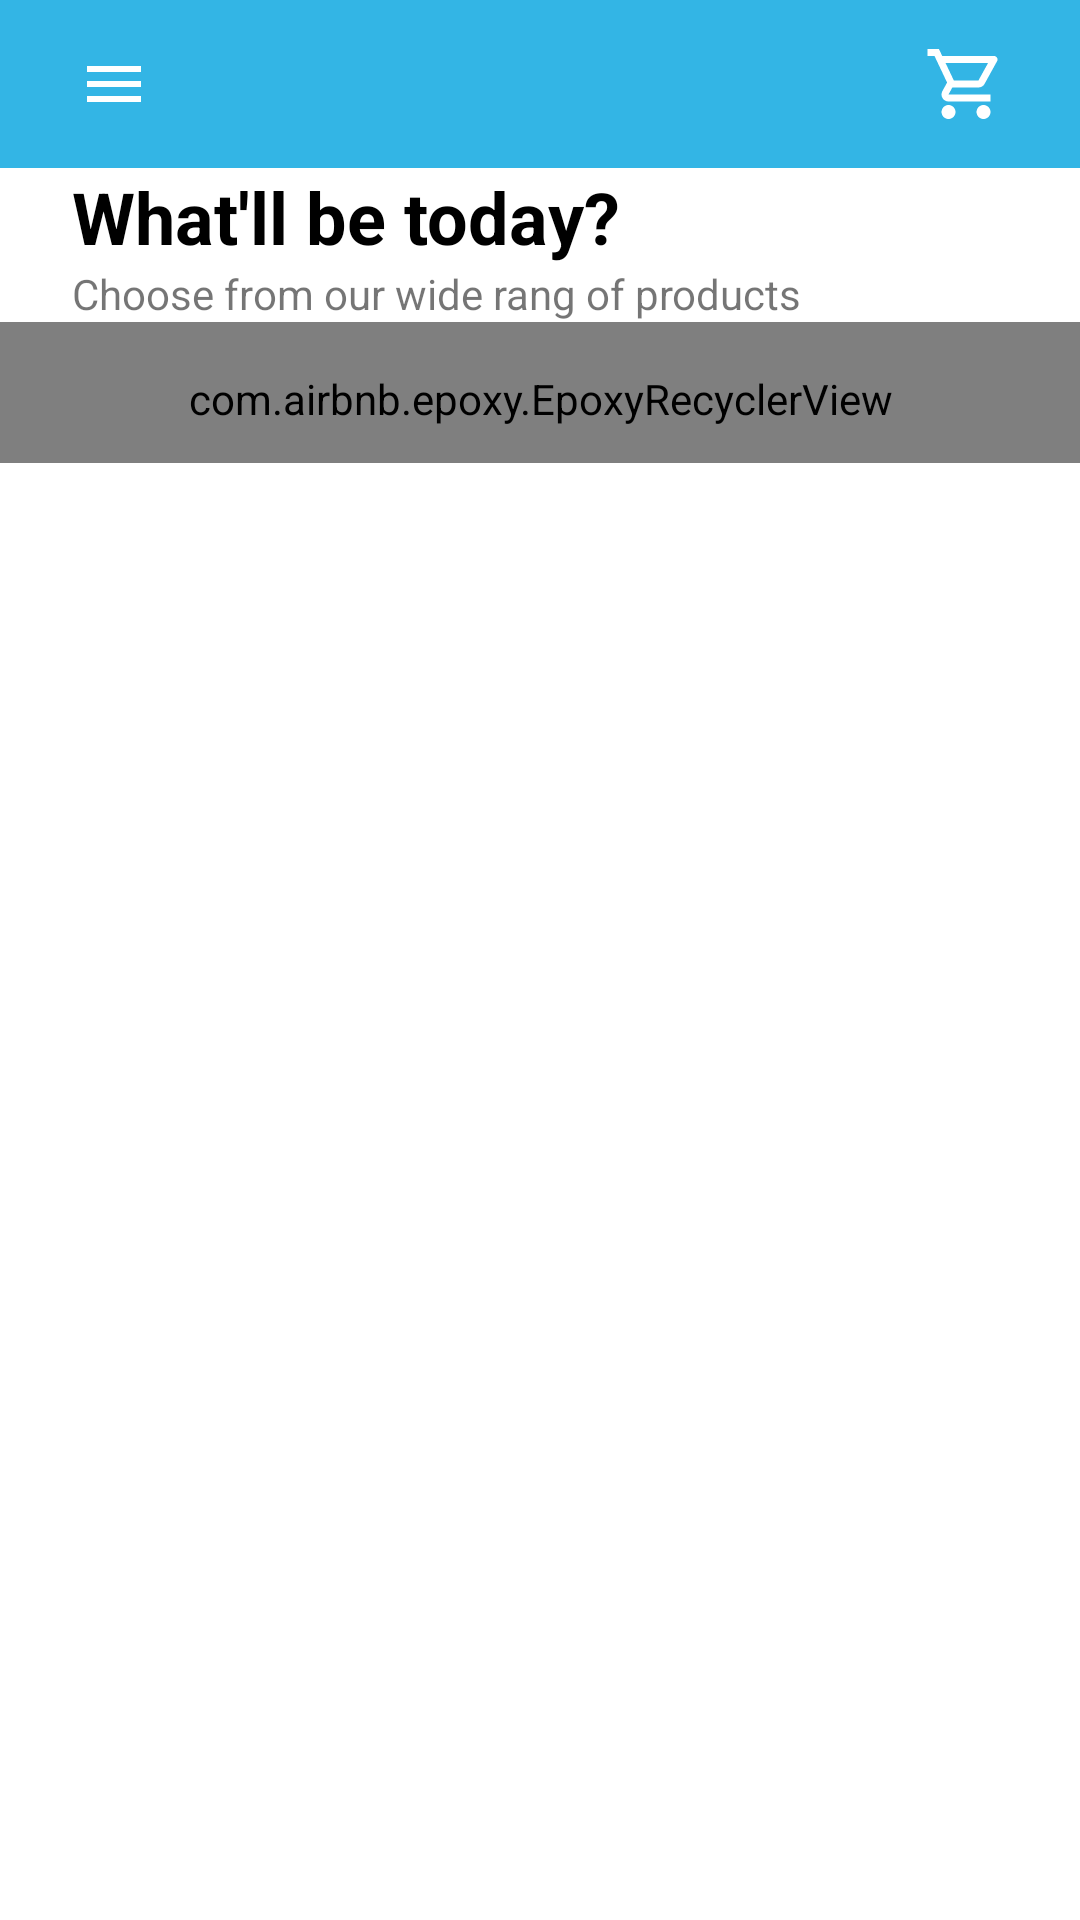

Write the Android layout XML for this screen, with the resource values it uses.
<!-- AndroidManifest.xml: application theme Theme.TShop -->
<!-- res/layout/fragment_card.xml -->
<?xml version="1.0" encoding="utf-8"?>
<LinearLayout xmlns:android="http://schemas.android.com/apk/res/android"
    xmlns:tools="http://schemas.android.com/tools"
    android:layout_width="match_parent"
    android:layout_height="match_parent"
    android:orientation="vertical"
    tools:context=".view.product.ProductFragment">

    <com.google.android.material.appbar.AppBarLayout
        android:id="@+id/appbar"
        android:layout_width="match_parent"
        android:layout_height="wrap_content"
        android:background="@android:color/holo_blue_light"
        android:fitsSystemWindows="true">

        <com.google.android.material.appbar.MaterialToolbar
            android:layout_width="match_parent"
            android:layout_height="wrap_content">

            <RelativeLayout
                android:layout_width="match_parent"
                android:layout_height="match_parent"
                android:gravity="center_vertical">

                <ImageView
                    android:id="@+id/icMenu"
                    style="@style/Style.App.ImageButton"
                    android:layout_alignParentStart="true"
                    android:layout_marginStart="2dp"
                    android:background="?attr/selectableItemBackgroundBorderless"
                    android:clickable="true"
                    android:contentDescription="@null"
                    android:focusable="true"
                    android:scaleType="center"
                    android:src="@drawable/ic_menu" />

                
                
                
                
                
                

                <ImageView
                    android:id="@+id/profileImageView"
                    android:layout_width="28dp"
                    android:layout_height="28dp"
                    android:layout_alignParentEnd="true"
                    android:layout_centerVertical="true"
                    android:layout_marginEnd="24dp"
                    android:src="@drawable/ic_shopping" />

            </RelativeLayout>

        </com.google.android.material.appbar.MaterialToolbar>

    </com.google.android.material.appbar.AppBarLayout>

    <TextView
        android:layout_width="match_parent"
        android:layout_height="wrap_content"
        android:paddingStart="24dp"
        android:text="What'll be today?"
        android:textColor="@color/black"
        android:textSize="24sp"
        android:textStyle="bold" />

    <TextView
        android:layout_width="match_parent"
        android:layout_height="wrap_content"
        android:paddingStart="24dp"
        android:text="Choose from our wide rang of products" />

    <com.airbnb.epoxy.EpoxyRecyclerView
        android:id="@+id/recyclerView"
        android:layout_width="match_parent"
        android:layout_height="wrap_content"
        android:orientation="vertical"
        android:paddingStart="8dp"
        android:paddingTop="16dp"
        android:paddingEnd="8dp"
        android:paddingBottom="12dp" />

</LinearLayout>
<!-- resources referenced by this layout -->
<resources>
  <color name="black">#FF000000</color>
  <!-- drawable ic_logo_app: vector/xml drawable (drawable, 7362 chars, omitted) -->
  <!-- drawable ic_menu (drawable) -->
  <vector xmlns:android="http://schemas.android.com/apk/res/android"
      android:width="24dp"
      android:height="24dp"
      android:viewportWidth="24"
      android:viewportHeight="24"
      android:tint="?attr/warmth">
    <path
        android:fillColor="@android:color/white"
        android:pathData="M3,18h18v-2L3,16v2zM3,13h18v-2L3,11v2zM3,6v2h18L21,6L3,6z"/>
  </vector>
  <!-- drawable ic_shopping (drawable-v24) -->
  <vector xmlns:android="http://schemas.android.com/apk/res/android"
      android:width="24dp"
      android:height="24dp"
      android:viewportWidth="24"
      android:viewportHeight="24"
      android:tint="?attr/moveWhenScrollAtTop">
    <path
        android:fillColor="@android:color/white"
        android:pathData="M15.55,13c0.75,0 1.41,-0.41 1.75,-1.03l3.58,-6.49c0.37,-0.66 -0.11,-1.48 -0.87,-1.48L5.21,4l-0.94,-2L1,2v2h2l3.6,7.59 -1.35,2.44C4.52,15.37 5.48,17 7,17h12v-2L7,15l1.1,-2h7.45zM6.16,6h12.15l-2.76,5L8.53,11L6.16,6zM7,18c-1.1,0 -1.99,0.9 -1.99,2S5.9,22 7,22s2,-0.9 2,-2 -0.9,-2 -2,-2zM17,18c-1.1,0 -1.99,0.9 -1.99,2s0.89,2 1.99,2 2,-0.9 2,-2 -0.9,-2 -2,-2z"/>
  </vector>
  <style name="Style.App.ImageButton" parent="">
          <item name="android:layout_height">?attr/actionBarSize</item>
          <item name="android:layout_width">wrap_content</item>
          <item name="android:layout_centerVertical">true</item>
          <item name="background">?attr/selectableItemBackgroundBorderless</item>
          <item name="android:clickable">true</item>
          <item name="android:focusable">true</item>
          <item name="contentDescription">@null</item>
          <item name="android:layout_marginStart">16dp</item>
          <item name="android:padding">8dp</item>
      </style>
  <style name="Theme.TShop" parent="Theme.MaterialComponents.Light.NoActionBar">
          
          <item name="colorPrimary">#ff33b5e5</item>
          <item name="colorPrimaryVariant">#ff33b5e5</item>
          <item name="colorOnPrimary">@color/white</item>
          
          <item name="colorSecondary">@color/teal_200</item>
          <item name="colorSecondaryVariant">@color/teal_700</item>
          <item name="colorOnSecondary">@color/black</item>
          
          <item name="android:statusBarColor" tools:targetApi="l">?attr/colorPrimaryVariant</item>
          
      </style>
  <color name="white">#FFFFFFFF</color>
  <color name="teal_200">#FF03DAC5</color>
  <color name="teal_700">#FF018786</color>
</resources>
